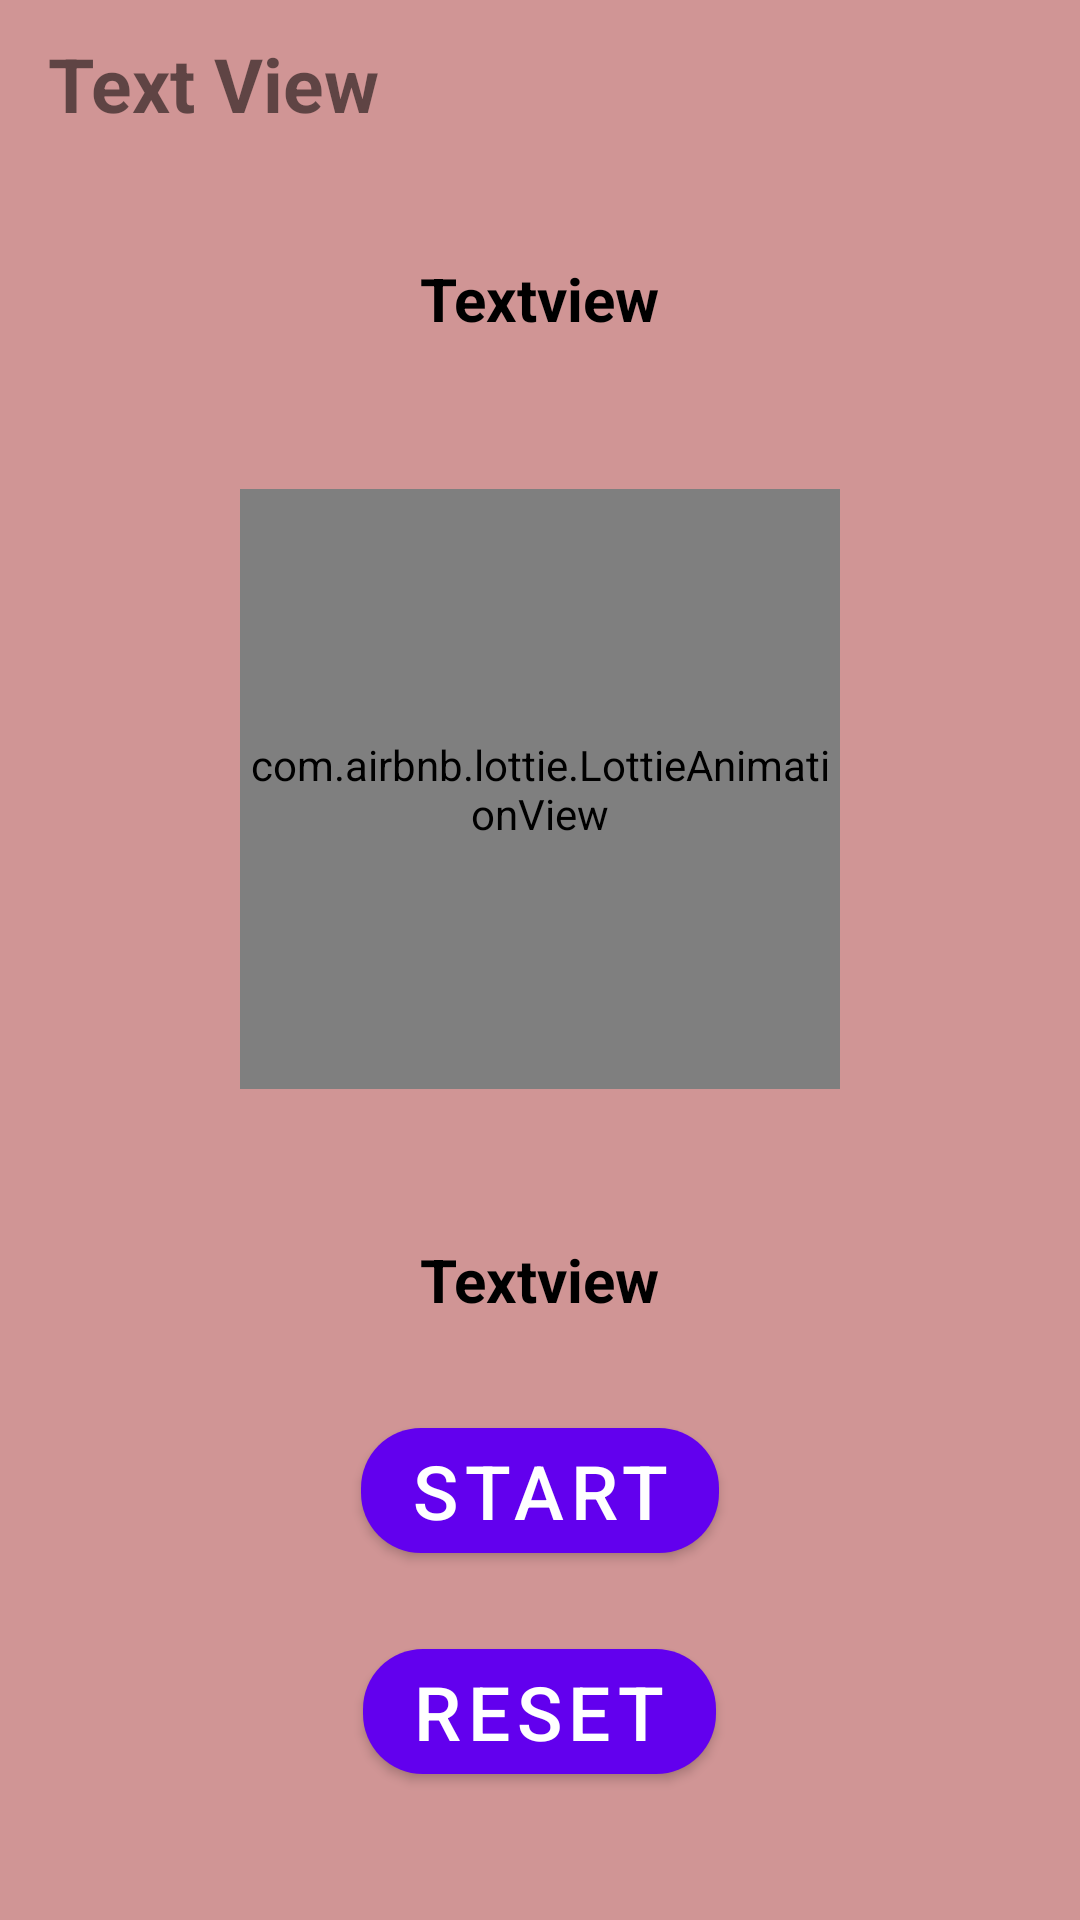

Layout XML and referenced resources for this Android screen:
<!-- AndroidManifest.xml: application theme MyHomeWorkout -->
<!-- res/layout/activity_exercise.xml -->
<?xml version="1.0" encoding="utf-8"?>
<androidx.appcompat.widget.LinearLayoutCompat xmlns:android="http://schemas.android.com/apk/res/android"
    xmlns:app="http://schemas.android.com/apk/res-auto"
    xmlns:tools="http://schemas.android.com/tools"
    android:layout_width="match_parent"
    android:layout_height="match_parent"
    android:orientation="vertical"
android:background="#D09595"
    tools:context=".Exercise">
    <com.google.android.material.appbar.AppBarLayout
        android:id="@+id/app"
        android:layout_width="match_parent"

        android:layout_height="wrap_content">

        <androidx.appcompat.widget.Toolbar
            android:id="@+id/myToolbar"
            android:background="#D09595"
            android:layout_width="match_parent"
            android:layout_height="match_parent">
            <LinearLayout
                android:layout_width="match_parent"
                android:layout_height="wrap_content">

                <ImageView
                    android:id="@+id/back"
                    android:layout_width="wrap_content"
                    android:layout_height="match_parent"
                    android:src="@drawable/ic_baseline_arrow_back_ios_24" />
                <TextView
                    android:id="@+id/toolbarTitle1"
                    android:layout_width="wrap_content"
                    android:layout_height="wrap_content"
                    android:text="Text View"
                    android:gravity="center"
                    android:textStyle="bold"
                    android:textSize="25sp"
                    android:layout_gravity="center"/>
            </LinearLayout>
        </androidx.appcompat.widget.Toolbar>
    </com.google.android.material.appbar.AppBarLayout>

    <TextView
        android:id="@+id/exeName"
        android:layout_width="wrap_content"
        android:layout_height="wrap_content"
        android:layout_gravity="center"
        android:text="Textview"
        android:textColor="@color/black"
        android:textStyle="bold"
        android:textSize="20dp"
        android:layout_margin="30dp"/>


    <com.airbnb.lottie.LottieAnimationView
        android:id="@+id/image"
        android:layout_width="200dp"
        android:layout_height="200dp"
        app:lottie_rawRes="@raw/armcirclesclickwise"
        android:layout_gravity="center"
        android:layout_margin="20dp"
        app:lottie_autoPlay="true"
        app:lottie_loop="true"/>

    <TextView
        android:id="@+id/textView"
        android:layout_width="wrap_content"
        android:layout_height="wrap_content"
        android:layout_gravity="center"
        android:text="Textview"
        android:textColor="@color/black"
        android:textStyle="bold"
        android:textSize="20dp"
        android:layout_margin="30dp"/>

    <com.google.android.material.button.MaterialButton
        android:id="@+id/pause"
        android:layout_width="wrap_content"
        android:layout_height="wrap_content"
        android:text="Start"
        android:textSize="25dp"
        android:layout_gravity="center"
        app:cornerRadius="20dp"/>


    <com.google.android.material.button.MaterialButton
        android:id="@+id/reset"
        android:layout_width="wrap_content"
        android:layout_height="wrap_content"
        android:text="Reset"
        android:textSize="25dp"
        android:layout_gravity="center"
        android:layout_marginTop="20dp"
        app:cornerRadius="20dp"/>


    <LinearLayout
        android:layout_width="match_parent"
        android:layout_height="wrap_content"
        android:layout_marginTop="35dp"
        android:weightSum="4"
        >

        <com.google.android.material.button.MaterialButton
            android:id="@+id/previous"
            android:layout_width="wrap_content"
            android:layout_height="wrap_content"
            android:layout_alignParentBottom="true"
            android:text="Previous"
            android:textSize="25dp"
            android:layout_weight="2"
            android:layout_margin="20dp"
            android:layout_marginBottom="20dp"
            app:cornerRadius="20dp"/>

        <com.google.android.material.button.MaterialButton
            android:id="@+id/next"
            android:layout_width="wrap_content"
            android:layout_height="wrap_content"
            android:layout_alignParentBottom="true"
            android:text="next"
            android:textSize="25dp"
            app:cornerRadius="20dp"
            android:layout_margin="20dp"
            android:layout_marginBottom="20dp"/>
    </LinearLayout>


</androidx.appcompat.widget.LinearLayoutCompat>
<!-- resources referenced by this layout -->
<resources>
  <style name="MyHomeWorkout" parent="Theme.MaterialComponents.DayNight.NoActionBar">
          
          <item name="colorPrimary">@color/purple_500</item>
          <item name="colorPrimaryVariant">@color/purple_700</item>
          <item name="colorOnPrimary">@color/white</item>
          
          <item name="colorSecondary">@color/teal_200</item>
          <item name="colorSecondaryVariant">@color/teal_700</item>
          <item name="colorOnSecondary">@color/black</item>
          
          <item name="android:statusBarColor" tools:targetApi="l">?attr/colorPrimaryVariant</item>
          
      </style>
  <!-- not gathered from this repository: default colours our renderer supplied (Android Studio template values) -->
  <color name="purple_500">#FF6200EE</color>
  <color name="purple_700">#FF3700B3</color>
  <color name="teal_200">#FF03DAC5</color>
  <color name="teal_700">#FF018786</color>
  <color name="black">#FF000000</color>
  <color name="white">#FFFFFFFF</color>
</resources>
